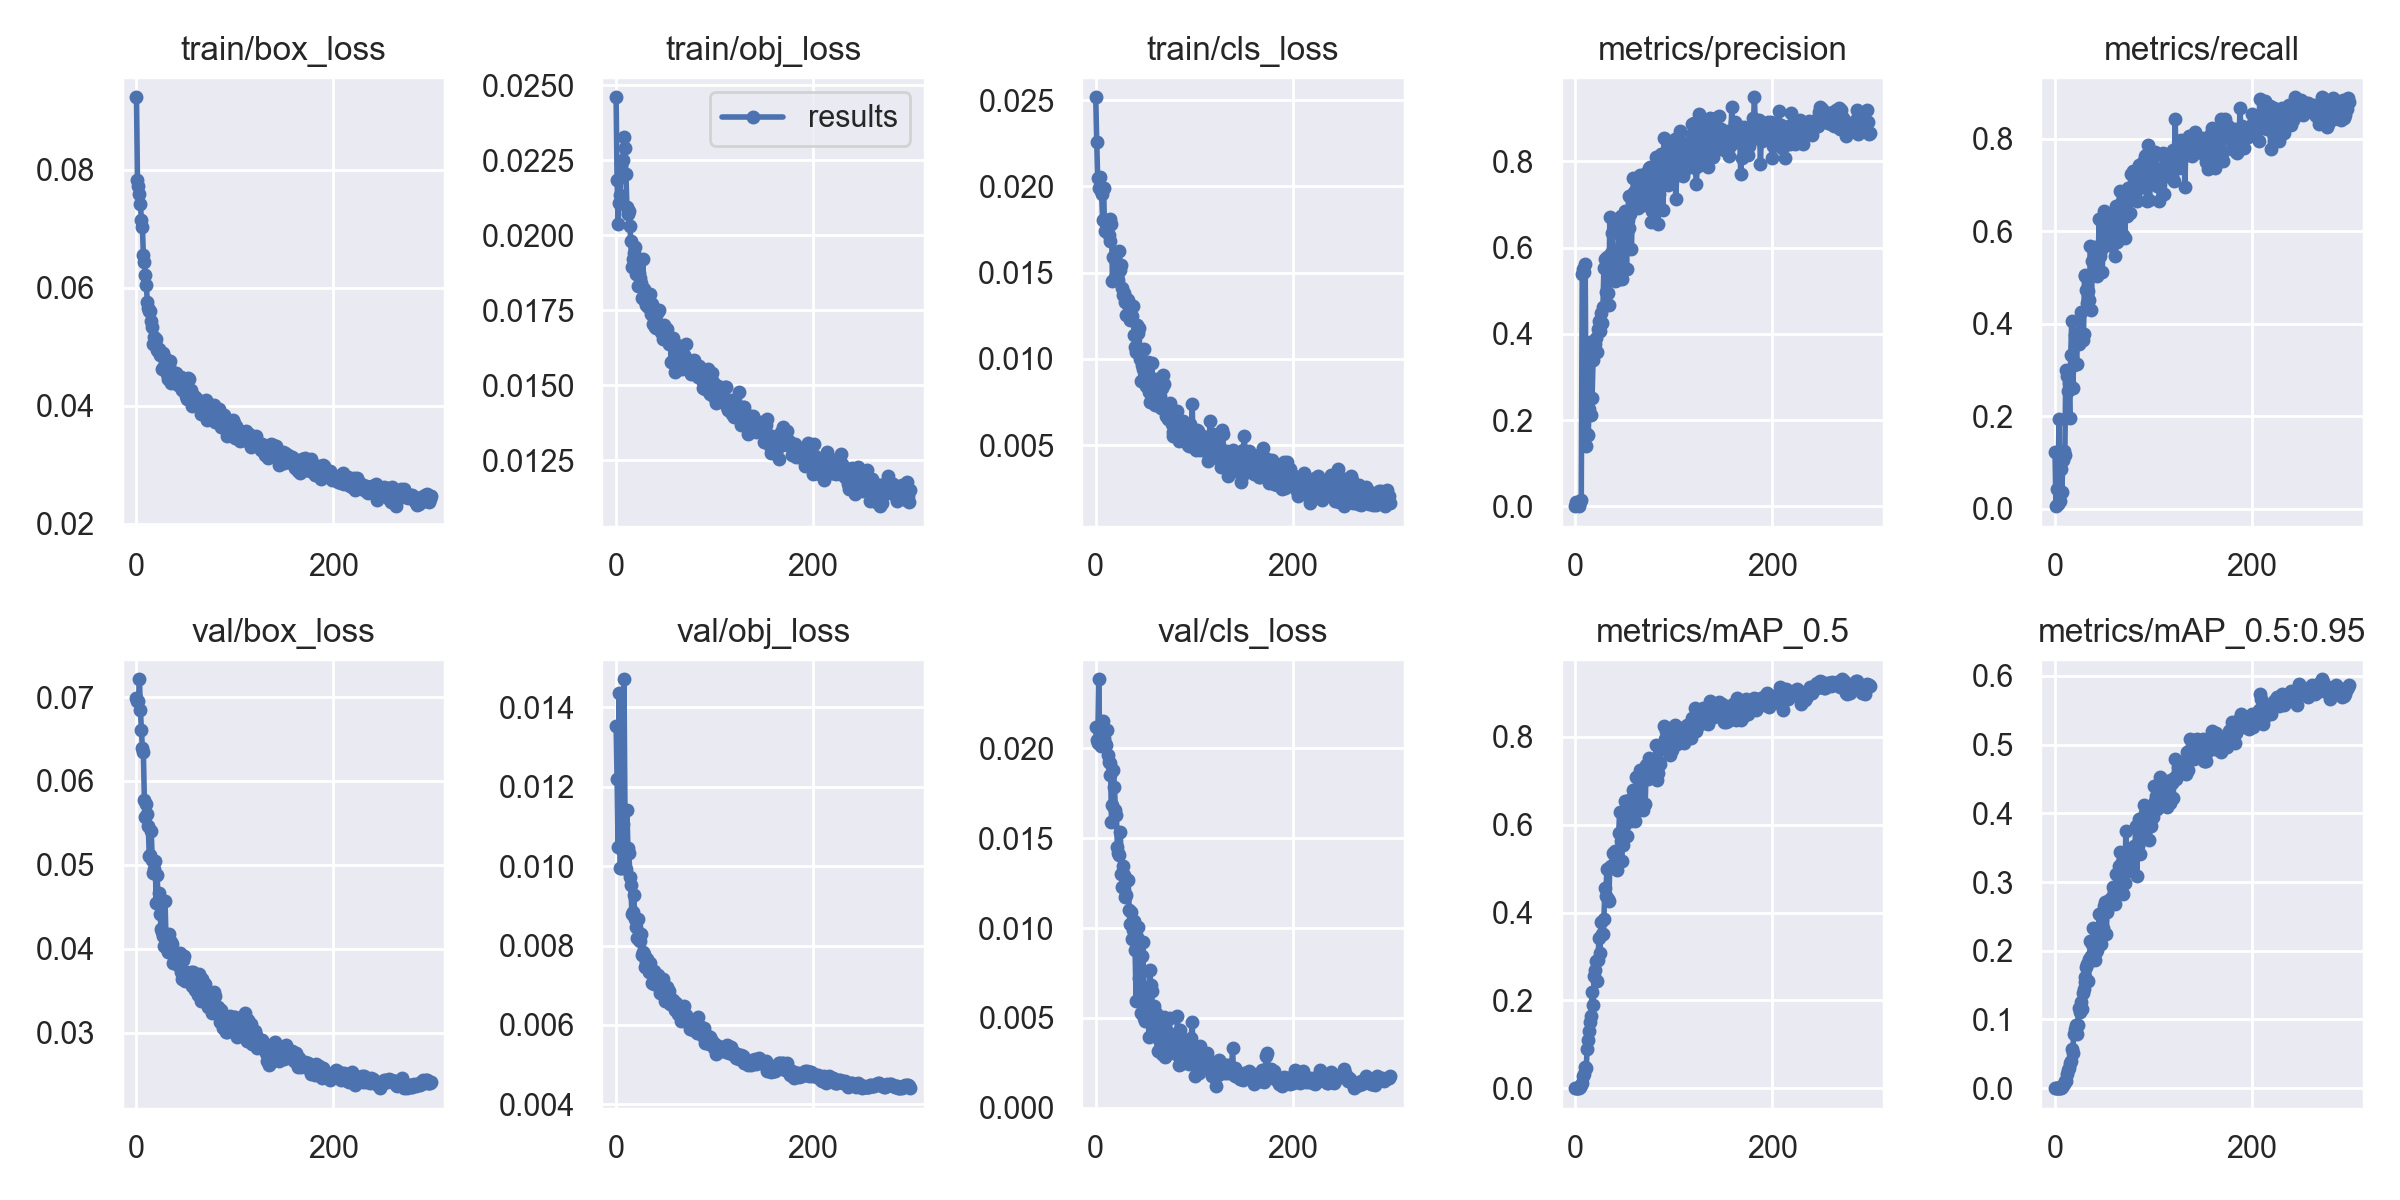

The file beside this chart, header and first rows:
epoch, train/box_loss, train/obj_loss, train/cls_loss, metrics/precision, metrics/recall, metrics/mAP_0.5, metrics/mAP_0.5:0.95, val/box_loss, val/obj_loss, val/cls_loss, x/lr0, x/lr1, x/lr2
0, 0.09223, 0.02459, 0.02516, 0.0004306, 0.1239, 0.0002647, 3.9775e-05, 0.06987, 0.01353, 0.0212, 0.00074, 0.00074, 0.09334
1, 0.07828, 0.02183, 0.0226, 0.00998, 0.006048, 0.0007679, 0.0001458, 0.06947, 0.01218, 0.02047, 0.00149, 0.00149, 0.08659
2, 0.07719, 0.02036, 0.02047, 0.002893, 0.04413, 0.0009575, 0.0001571, 0.06951, 0.01049, 0.0203, 0.00224, 0.00224, 0.07984
3, 0.07586, 0.02109, 0.01993, 0.004808, 0.01098, 0.001014, 0.000183, 0.07211, 0.01435, 0.02384, 0.002989, 0.002989, 0.07309
4, 0.07414, 0.02132, 0.02053, 0.001929, 0.1933, 0.001308, 0.0002301, 0.06841, 0.009963, 0.0208, 0.003739, 0.003739, 0.06634
5, 0.07139, 0.02236, 0.01976, 0.01066, 0.01702, 0.001995, 0.0003815, 0.06606, 0.009951, 0.02015, 0.004487, 0.004487, 0.05959
6, 0.07034, 0.02197, 0.01955, 0.01541, 0.08669, 0.006372, 0.0009748, 0.06387, 0.01041, 0.02022, 0.005235, 0.005235, 0.05284
7, 0.06556, 0.02252, 0.01808, 0.5395, 0.03629, 0.01297, 0.001927, 0.06347, 0.01105, 0.02154, 0.005983, 0.005983, 0.04608
8, 0.06435, 0.02327, 0.01992, 0.5494, 0.1048, 0.02777, 0.004979, 0.05778, 0.0147, 0.02057, 0.006729, 0.006729, 0.03933
9, 0.06212, 0.02291, 0.01744, 0.5446, 0.125, 0.03147, 0.006083, 0.05565, 0.01141, 0.0203, 0.007475, 0.007475, 0.03257
10, 0.06046, 0.02203, 0.0179, 0.5627, 0.1169, 0.04874, 0.01002, 0.05723, 0.009915, 0.02018, 0.00822, 0.00822, 0.02582
11, 0.05764, 0.02093, 0.01769, 0.1393, 0.2997, 0.04658, 0.009895, 0.05604, 0.01141, 0.02101, 0.008963, 0.008963, 0.01906
12, 0.05648, 0.02069, 0.01777, 0.1669, 0.2865, 0.08872, 0.02132, 0.05461, 0.01045, 0.01963, 0.009705, 0.009705, 0.0123
13, 0.05605, 0.02079, 0.0172, 0.1653, 0.2551, 0.11, 0.0262, 0.05101, 0.01033, 0.01924, 0.009958, 0.009958, 0.009958
14, 0.05606, 0.0203, 0.01813, 0.2267, 0.2711, 0.1295, 0.02928, 0.05111, 0.009731, 0.0185, 0.009958, 0.009958, 0.009958
15, 0.05434, 0.01979, 0.01682, 0.3821, 0.1958, 0.151, 0.03615, 0.05397, 0.009519, 0.01916, 0.009952, 0.009952, 0.009952
16, 0.05338, 0.01895, 0.01782, 0.2117, 0.3331, 0.1649, 0.03959, 0.0506, 0.008802, 0.01592, 0.009945, 0.009945, 0.009945
17, 0.05047, 0.0192, 0.01451, 0.2519, 0.4064, 0.2202, 0.05655, 0.04902, 0.008854, 0.01685, 0.009937, 0.009937, 0.009937
18, 0.05163, 0.0194, 0.0159, 0.3401, 0.2623, 0.1898, 0.05144, 0.04945, 0.009262, 0.01877, 0.009929, 0.009929, 0.009929
19, 0.05078, 0.0196, 0.01587, 0.3611, 0.3107, 0.2558, 0.0794, 0.05049, 0.008659, 0.01787, 0.00992, 0.00992, 0.00992
20, 0.05136, 0.0187, 0.0147, 0.3769, 0.3763, 0.269, 0.08547, 0.04541, 0.008458, 0.01659, 0.009911, 0.009911, 0.009911
21, 0.04943, 0.01892, 0.01486, 0.3915, 0.3604, 0.2908, 0.09203, 0.0488, 0.008179, 0.01631, 0.009902, 0.009902, 0.009902
22, 0.04933, 0.01832, 0.01545, 0.3574, 0.3141, 0.245, 0.07902, 0.04555, 0.008656, 0.01451, 0.009892, 0.009892, 0.009892
23, 0.04959, 0.01873, 0.01458, 0.4111, 0.379, 0.2929, 0.09221, 0.04667, 0.008141, 0.01415, 0.009881, 0.009881, 0.009881
24, 0.04852, 0.01857, 0.01624, 0.4309, 0.356, 0.3424, 0.1174, 0.0441, 0.008115, 0.01405, 0.00987, 0.00987, 0.00987
25, 0.04867, 0.0184, 0.01516, 0.4077, 0.3799, 0.3073, 0.1104, 0.04235, 0.008292, 0.01534, 0.009859, 0.009859, 0.009859
26, 0.04621, 0.01793, 0.01545, 0.4475, 0.4254, 0.3777, 0.1255, 0.04205, 0.007767, 0.01302, 0.009847, 0.009847, 0.009847
27, 0.04886, 0.01922, 0.0141, 0.4246, 0.3752, 0.3521, 0.1159, 0.0415, 0.007831, 0.01226, 0.009834, 0.009834, 0.009834
28, 0.04674, 0.0182, 0.01368, 0.4616, 0.3643, 0.3504, 0.1381, 0.04028, 0.007795, 0.01348, 0.009821, 0.009821, 0.009821
29, 0.04812, 0.0178, 0.01385, 0.5524, 0.3779, 0.3842, 0.1445, 0.04567, 0.007447, 0.01297, 0.009808, 0.009808, 0.009808
30, 0.04724, 0.01768, 0.01329, 0.5741, 0.5061, 0.4557, 0.1612, 0.04121, 0.007575, 0.01175, 0.009794, 0.009794, 0.009794
31, 0.04543, 0.01804, 0.01256, 0.496, 0.5038, 0.437, 0.154, 0.04, 0.007653, 0.01185, 0.00978, 0.00978, 0.00978
32, 0.04456, 0.01759, 0.01345, 0.5792, 0.4726, 0.4996, 0.177, 0.03963, 0.007527, 0.01269, 0.009765, 0.009765, 0.009765
33, 0.04677, 0.01784, 0.01344, 0.4955, 0.445, 0.4303, 0.1803, 0.04175, 0.007321, 0.01269, 0.00975, 0.00975, 0.00975
34, 0.04756, 0.01806, 0.013, 0.4666, 0.4704, 0.4261, 0.1558, 0.04088, 0.007557, 0.011, 0.009734, 0.009734, 0.009734
35, 0.04379, 0.01738, 0.01227, 0.6701, 0.4513, 0.5041, 0.1886, 0.04084, 0.007359, 0.01023, 0.009718, 0.009718, 0.009718
36, 0.04423, 0.01772, 0.0123, 0.588, 0.5678, 0.5053, 0.2147, 0.04051, 0.007061, 0.01091, 0.009701, 0.009701, 0.009701
37, 0.04512, 0.01704, 0.01248, 0.6345, 0.4303, 0.5062, 0.1928, 0.03824, 0.007301, 0.009391, 0.009684, 0.009684, 0.009684
38, 0.0447, 0.0175, 0.01307, 0.5792, 0.5359, 0.5365, 0.2098, 0.03898, 0.007356, 0.009872, 0.009666, 0.009666, 0.009666
39, 0.04438, 0.01725, 0.0114, 0.5946, 0.5076, 0.5339, 0.2329, 0.03924, 0.007043, 0.01037, 0.009648, 0.009648, 0.009648
40, 0.04559, 0.01695, 0.01068, 0.5235, 0.5612, 0.5411, 0.2064, 0.03846, 0.007045, 0.008753, 0.00963, 0.00963, 0.00963
41, 0.04437, 0.01691, 0.01041, 0.5277, 0.565, 0.5232, 0.1861, 0.03948, 0.007019, 0.005921, 0.009611, 0.009611, 0.009611
42, 0.04354, 0.01741, 0.01199, 0.524, 0.5237, 0.4965, 0.1985, 0.03803, 0.007099, 0.009475, 0.009592, 0.009592, 0.009592
43, 0.0447, 0.01747, 0.01151, 0.5948, 0.5023, 0.5167, 0.2011, 0.03791, 0.00725, 0.01008, 0.009572, 0.009572, 0.009572
44, 0.04399, 0.01753, 0.01179, 0.6541, 0.5549, 0.5814, 0.2277, 0.03953, 0.006947, 0.007232, 0.009551, 0.009551, 0.009551
45, 0.04488, 0.01694, 0.01002, 0.6389, 0.6254, 0.6284, 0.2528, 0.03725, 0.006813, 0.007429, 0.009531, 0.009531, 0.009531
46, 0.04275, 0.01679, 0.008697, 0.6733, 0.5461, 0.5631, 0.2174, 0.03637, 0.006948, 0.005288, 0.00951, 0.00951, 0.00951
47, 0.04312, 0.01675, 0.009651, 0.5273, 0.5585, 0.5165, 0.2101, 0.03864, 0.00709, 0.008453, 0.009488, 0.009488, 0.009488
48, 0.04433, 0.01654, 0.009441, 0.5896, 0.512, 0.5538, 0.2211, 0.03917, 0.007165, 0.009234, 0.009466, 0.009466, 0.009466
49, 0.04377, 0.01702, 0.01059, 0.6468, 0.5815, 0.598, 0.2333, 0.03618, 0.006846, 0.005012, 0.009443, 0.009443, 0.009443
50, 0.04174, 0.01679, 0.008981, 0.6858, 0.6432, 0.6536, 0.2657, 0.03726, 0.00659, 0.004842, 0.009421, 0.009421, 0.009421
51, 0.04122, 0.01662, 0.008449, 0.6539, 0.6006, 0.6226, 0.2712, 0.0367, 0.006764, 0.005069, 0.009397, 0.009397, 0.009397
52, 0.0447, 0.01688, 0.009429, 0.5516, 0.6051, 0.5744, 0.2248, 0.03682, 0.006956, 0.006707, 0.009373, 0.009373, 0.009373
53, 0.04457, 0.01661, 0.009811, 0.6641, 0.5746, 0.6208, 0.2568, 0.03663, 0.00688, 0.006334, 0.009349, 0.009349, 0.009349
54, 0.04164, 0.01639, 0.008065, 0.6444, 0.6288, 0.6309, 0.2696, 0.03632, 0.006861, 0.003916, 0.009324, 0.009324, 0.009324
55, 0.04274, 0.01646, 0.007484, 0.7187, 0.6223, 0.6566, 0.2741, 0.03721, 0.006522, 0.007641, 0.0093, 0.0093, 0.0093
56, 0.04001, 0.01577, 0.008652, 0.6785, 0.6369, 0.6415, 0.2739, 0.03559, 0.006644, 0.006815, 0.009274, 0.009274, 0.009274
57, 0.04087, 0.01635, 0.009767, 0.5966, 0.6293, 0.6087, 0.2741, 0.03724, 0.006614, 0.00648, 0.009248, 0.009248, 0.009248
58, 0.04171, 0.01658, 0.007934, 0.7037, 0.5672, 0.636, 0.2783, 0.03571, 0.006624, 0.004072, 0.009222, 0.009222, 0.009222
59, 0.04135, 0.01642, 0.008696, 0.7614, 0.6041, 0.6781, 0.2921, 0.03507, 0.006491, 0.005664, 0.009195, 0.009195, 0.009195
... 240 more rows
